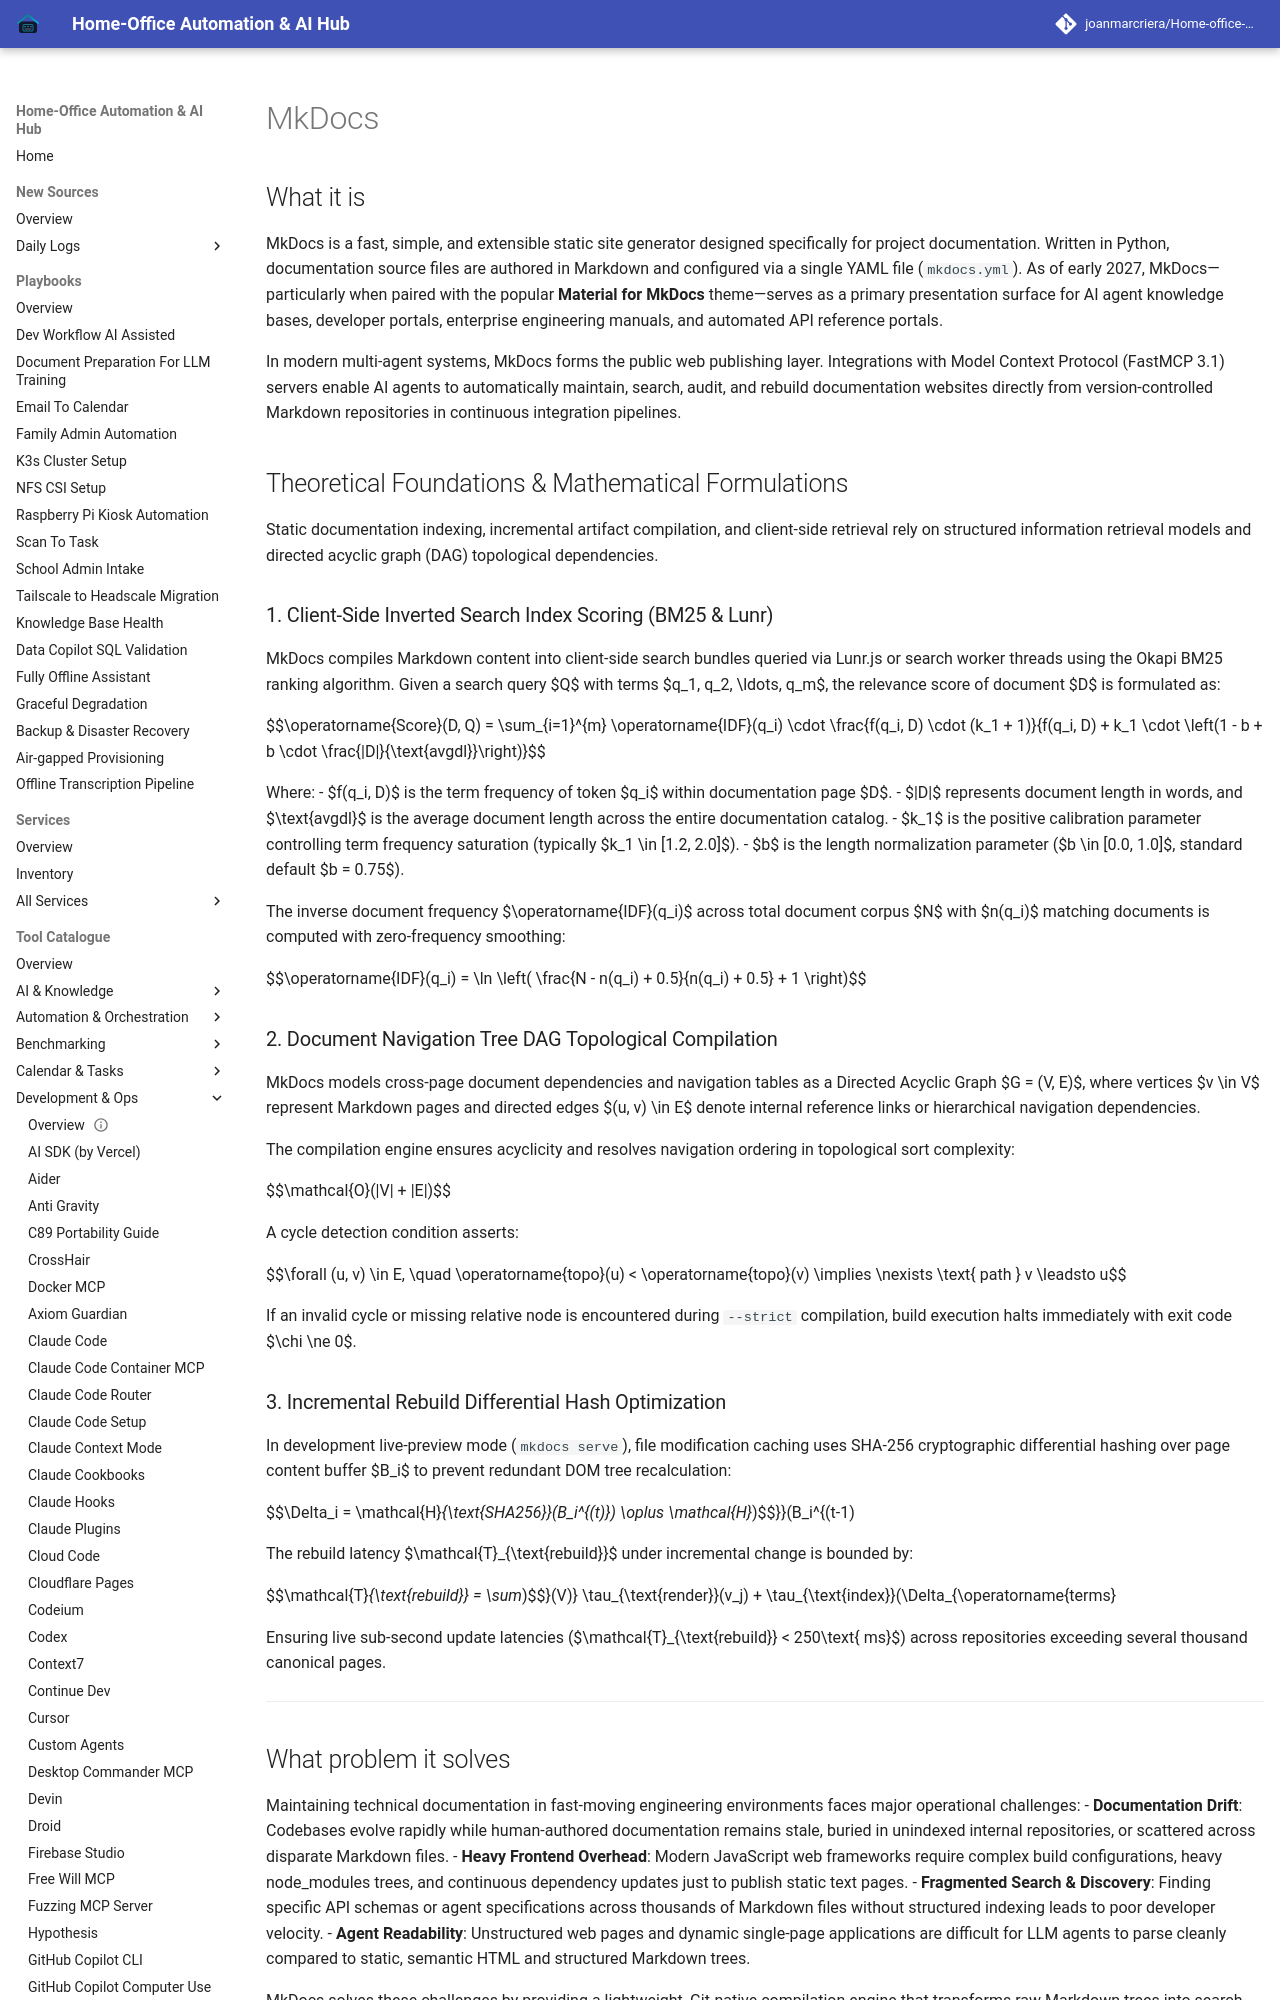

repository: joanmarcriera/Home-office-automations · page: tools/development_ops/mkdocs/index.html · generator: mkdocs

# MkDocs

## What it is
MkDocs is a fast, simple, and extensible static site generator designed specifically for project documentation. Written in Python, documentation source files are authored in Markdown and configured via a single YAML file (`mkdocs.yml`). As of early 2027, MkDocs—particularly when paired with the popular **Material for MkDocs** theme—serves as a primary presentation surface for AI agent knowledge bases, developer portals, enterprise engineering manuals, and automated API reference portals.

In modern multi-agent systems, MkDocs forms the public web publishing layer. Integrations with Model Context Protocol (FastMCP 3.1) servers enable AI agents to automatically maintain, search, audit, and rebuild documentation websites directly from version-controlled Markdown repositories in continuous integration pipelines.

## Theoretical Foundations & Mathematical Formulations

Static documentation indexing, incremental artifact compilation, and client-side retrieval rely on structured information retrieval models and directed acyclic graph (DAG) topological dependencies.

### 1. Client-Side Inverted Search Index Scoring (BM25 & Lunr)
MkDocs compiles Markdown content into client-side search bundles queried via Lunr.js or search worker threads using the Okapi BM25 ranking algorithm. Given a search query $Q$ with terms $q_1, q_2, \ldots, q_m$, the relevance score of document $D$ is formulated as:

$$\operatorname{Score}(D, Q) = \sum_{i=1}^{m} \operatorname{IDF}(q_i) \cdot \frac{f(q_i, D) \cdot (k_1 + 1)}{f(q_i, D) + k_1 \cdot \left(1 - b + b \cdot \frac{|D|}{\text{avgdl}}\right)}$$

Where:
- $f(q_i, D)$ is the term frequency of token $q_i$ within documentation page $D$.
- $|D|$ represents document length in words, and $\text{avgdl}$ is the average document length across the entire documentation catalog.
- $k_1$ is the positive calibration parameter controlling term frequency saturation (typically $k_1 \in [1.2, 2.0]$).
- $b$ is the length normalization parameter ($b \in [0.0, 1.0]$, standard default $b = 0.75$).

The inverse document frequency $\operatorname{IDF}(q_i)$ across total document corpus $N$ with $n(q_i)$ matching documents is computed with zero-frequency smoothing:

$$\operatorname{IDF}(q_i) = \ln \left( \frac{N - n(q_i) + 0.5}{n(q_i) + 0.5} + 1 \right)$$

### 2. Document Navigation Tree DAG Topological Compilation
MkDocs models cross-page document dependencies and navigation tables as a Directed Acyclic Graph $G = (V, E)$, where vertices $v \in V$ represent Markdown pages and directed edges $(u, v) \in E$ denote internal reference links or hierarchical navigation dependencies.

The compilation engine ensures acyclicity and resolves navigation ordering in topological sort complexity:

$$\mathcal{O}(|V| + |E|)$$

A cycle detection condition asserts:

$$\forall (u, v) \in E, \quad \operatorname{topo}(u) < \operatorname{topo}(v) \implies \nexists \text{ path } v \leadsto u$$

If an invalid cycle or missing relative node is encountered during `--strict` compilation, build execution halts immediately with exit code $\chi \ne 0$.
